2-way image classification set "data" from GitHub (oliveeyay/WinesSparklingsKeras); label vocabulary: sparkling wines, wines.

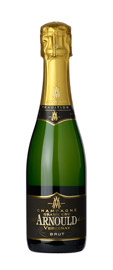
Label: sparkling wines

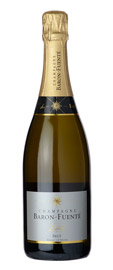
Label: sparkling wines

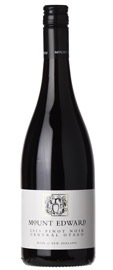
Label: wines

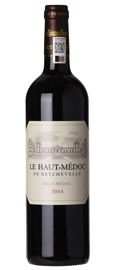
Label: wines

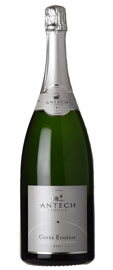
Label: sparkling wines

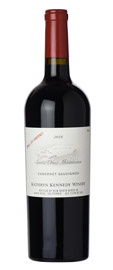
Label: wines
